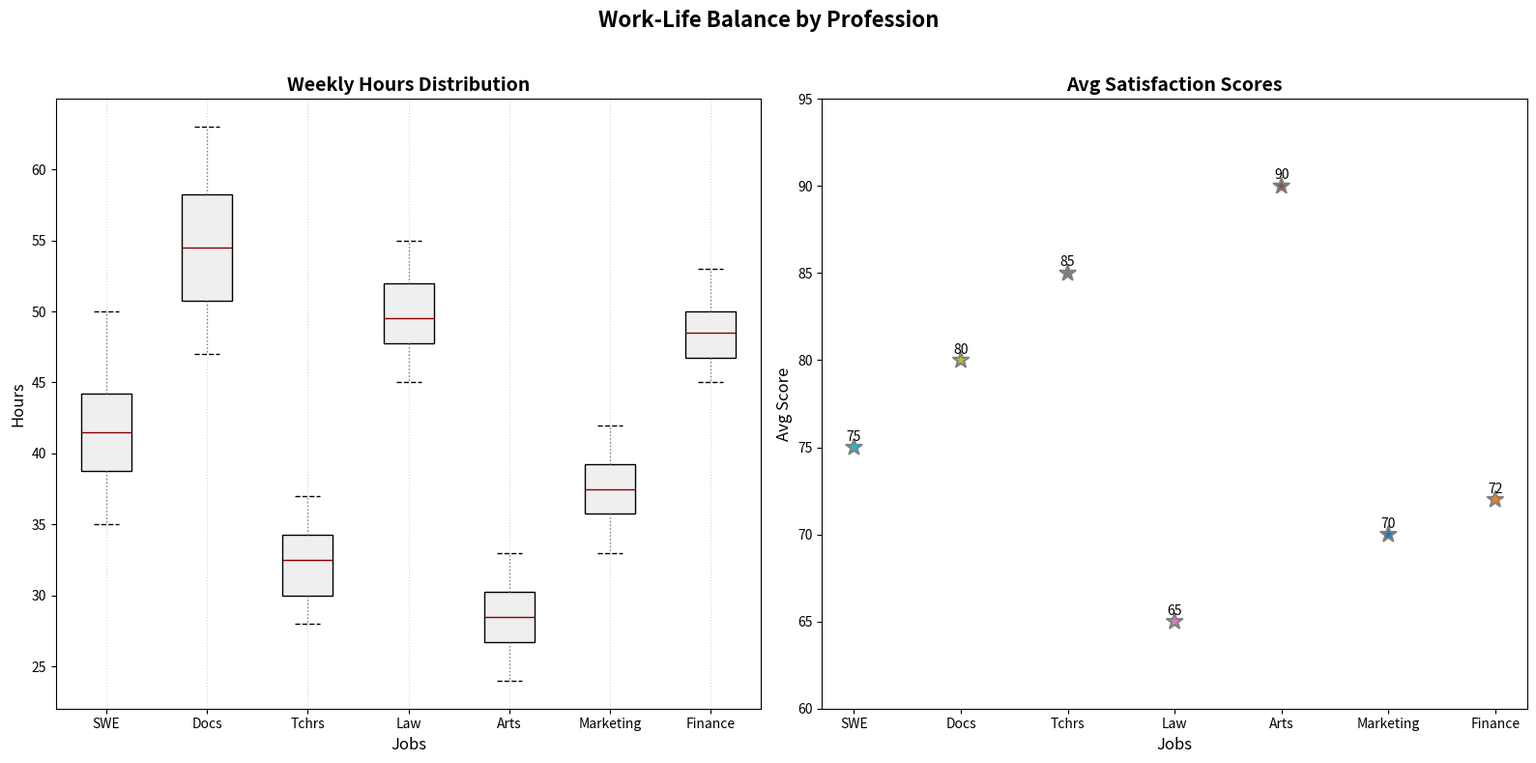

This figure's Python source:
import numpy as np
import matplotlib.pyplot as plt

working_hours = {
    "SWE": [40, 42, 38, 45, 50, 35, 40, 38, 42, 48, 44, 46, 37, 39, 41, 43],
    "Docs": [50, 55, 60, 52, 58, 62, 48, 54, 57, 63, 56, 59, 53, 51, 49, 47],
    "Tchrs": [30, 32, 29, 35, 34, 37, 33, 28, 31, 36, 32, 30, 29, 33, 34, 35],
    "Law": [45, 48, 52, 55, 50, 46, 49, 53, 47, 51, 54, 48, 50, 52, 47, 49],
    "Arts": [25, 28, 30, 32, 29, 27, 26, 31, 33, 28, 30, 25, 27, 29, 24, 32],
    "Marketing": [35, 38, 40, 42, 39, 36, 33, 37, 41, 34, 39, 38, 42, 36, 37, 34],
    "Finance": [45, 47, 50, 53, 49, 46, 48, 52, 50, 51, 50, 49, 48, 47, 46, 45]
}

professions = list(working_hours.keys())
data = list(working_hours.values())

fig, axes = plt.subplots(1, 2, figsize=(16, 8))

axes[0].boxplot(
    data, vert=True, patch_artist=True, labels=professions, notch=False,
    boxprops=dict(facecolor='#efefef', color='black'),
    whiskerprops=dict(color='gray', linestyle=':'),
    capprops=dict(color='black', linestyle='--'),
    flierprops=dict(marker='^', markerfacecolor='blue', markersize=8),
    medianprops=dict(color='darkred', linewidth=1)
)

new_colors = ['#17becf', '#bcbd22', '#7f7f7f', '#e377c2', '#8c564b', '#1f77b4', '#ff7f0e']
for patch, color in zip(axes[0].artists, new_colors):
    patch.set_facecolor(color)

axes[0].set_title("Weekly Hours Distribution", fontsize=14, weight='bold')
axes[0].set_xlabel("Jobs", fontsize=12)
axes[0].set_ylabel("Hours", fontsize=12)
axes[0].grid(axis='x', linestyle=':', alpha=0.5)

average_satisfaction = {
    "SWE": 75,
    "Docs": 80,
    "Tchrs": 85,
    "Law": 65,
    "Arts": 90,
    "Marketing": 70,
    "Finance": 72
}

satisfaction_scores = [average_satisfaction[profession] for profession in professions]

axes[1].scatter(professions, satisfaction_scores, color=new_colors, s=150, edgecolors='gray', linewidth=1.5,
                marker='*')
axes[1].set_title("Avg Satisfaction Scores", fontsize=14, weight='bold')
axes[1].set_xlabel("Jobs", fontsize=12)
axes[1].set_ylabel("Avg Score", fontsize=12)
axes[1].set_ylim(60, 95)

for i, txt in enumerate(satisfaction_scores):
    axes[1].annotate(txt, (professions[i], satisfaction_scores[i]), textcoords="offset points", xytext=(0,5), ha='center', fontsize=10)

fig.suptitle("Work-Life Balance by Profession", fontsize=16, weight='bold')

plt.tight_layout(rect=[0, 0, 1, 0.96])
plt.show()
